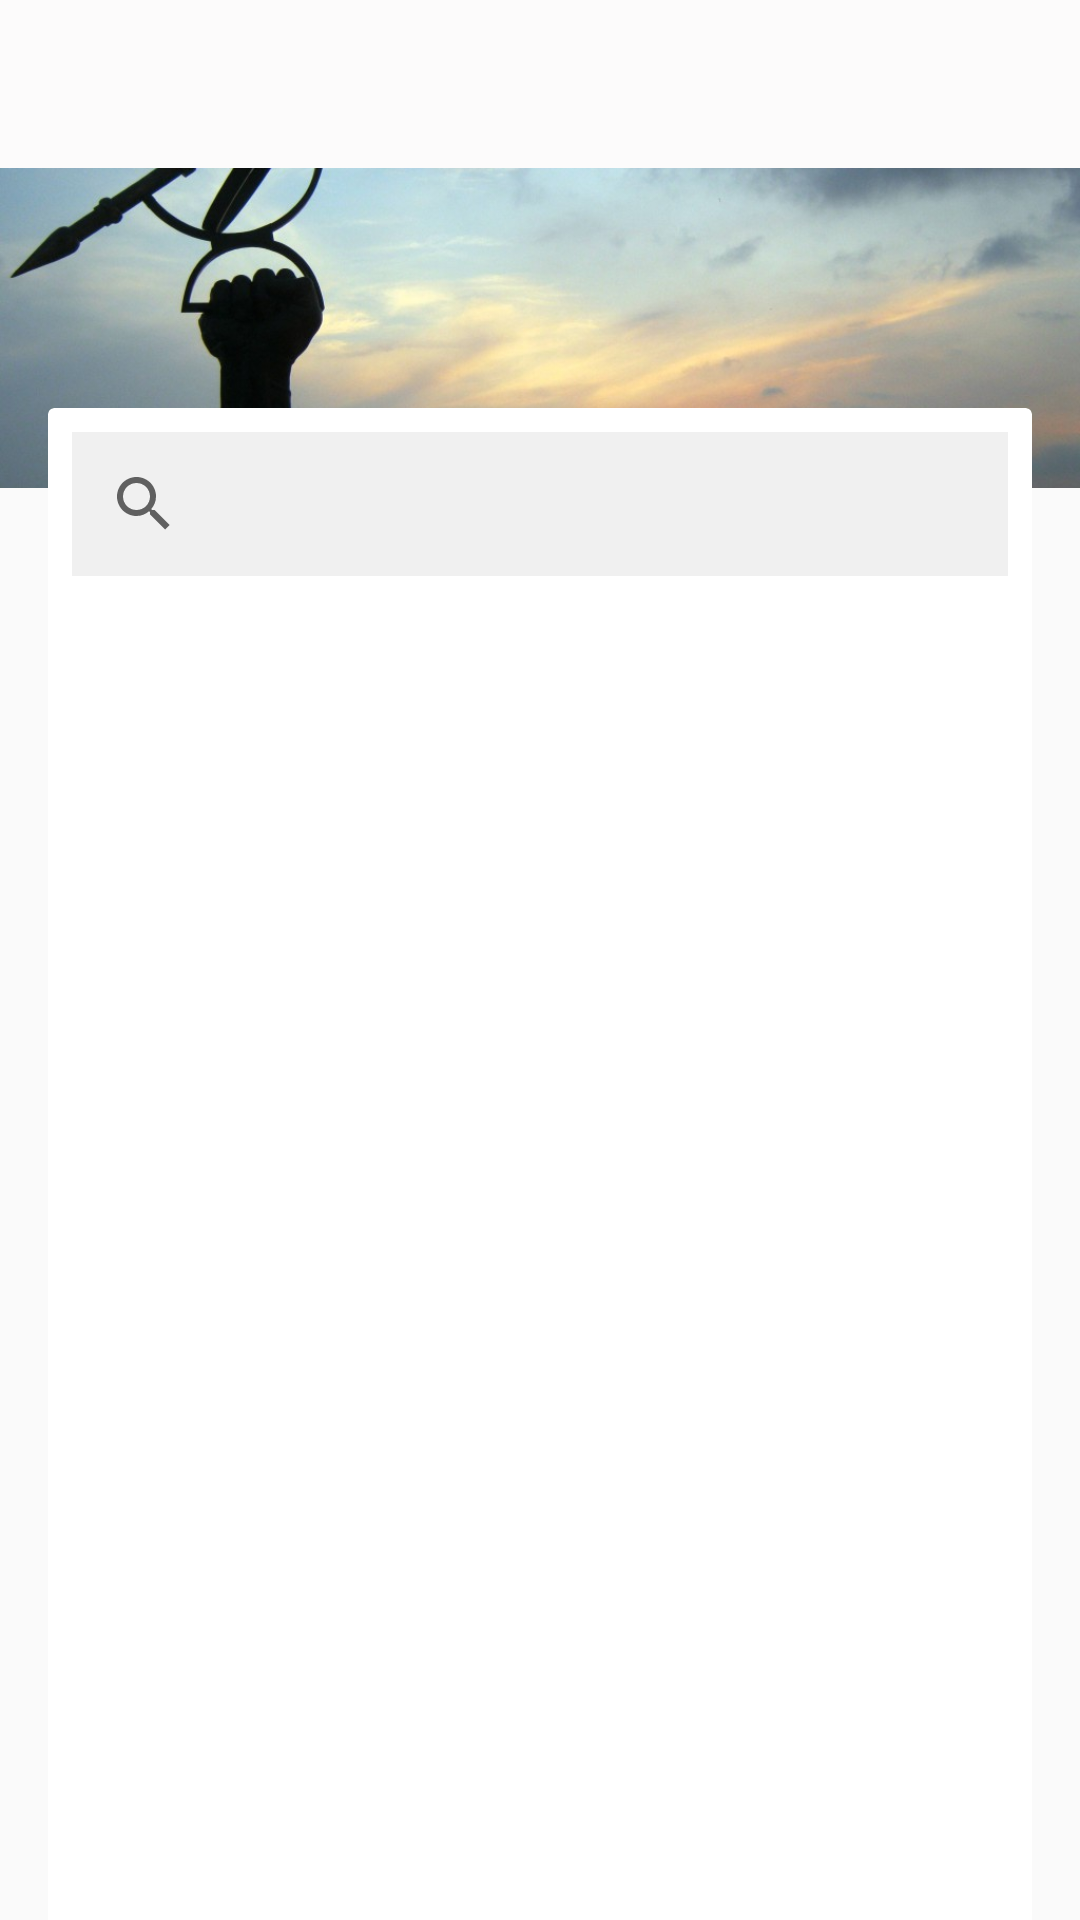

This screen was rendered from an Android layout file. Write that file and the resources it references.
<!-- AndroidManifest.xml: application theme AppTheme -->
<!-- res/layout/activity_main.xml -->
<?xml version="1.0" encoding="utf-8"?>
<android.support.design.widget.CoordinatorLayout
    xmlns:android="http://schemas.android.com/apk/res/android"
    xmlns:app="http://schemas.android.com/apk/res-auto"
    xmlns:tools="http://schemas.android.com/tools"
    android:layout_width="match_parent"
    android:layout_height="match_parent"
    tools:context="teetech.com.mylex.MainActivity">

    <android.support.design.widget.AppBarLayout
        android:layout_width="match_parent"
        android:layout_height="wrap_content"
        android:theme="@style/ThemeOverlay.AppCompat.ActionBar"
        android:background="@color/white"
        android:fitsSystemWindows="true"
        app:elevation="0dp"
        >

        <android.support.v7.widget.Toolbar
            android:layout_width="match_parent"
            android:layout_height="?attr/actionBarSize"
            android:id="@+id/tool_bar">

        </android.support.v7.widget.Toolbar>

        
        
        
        
        
        
        
        
        
        
        

        
        
        
        
        
        

        
        
        
        
        

        

        
        

    </android.support.design.widget.AppBarLayout>

    <android.support.v4.widget.NestedScrollView
        android:layout_width="match_parent"
        android:layout_height="match_parent"
        android:fitsSystemWindows="true"
        app:layout_behavior="@string/appbar_scrolling_view_behavior"
        >
        <FrameLayout
            android:layout_width="match_parent"
            android:layout_height="match_parent">
            <LinearLayout
                android:layout_width="match_parent"
                android:layout_height="match_parent"
                android:orientation="vertical"
                app:layout_behavior="@string/appbar_scrolling_view_behavior">

                <LinearLayout
                    android:layout_width="match_parent"
                    android:layout_height="match_parent"
                    android:orientation="vertical"
                    android:layout_weight="5">
                    <ImageView
                        android:layout_width="match_parent"
                        android:layout_height="match_parent"
                        android:src="@drawable/sunset"
                        android:scaleType="centerCrop"/>
                </LinearLayout>

                <LinearLayout
                    android:layout_width="match_parent"
                    android:layout_height="match_parent"
                    android:orientation="vertical"
                    android:layout_weight="1">
                </LinearLayout>

            </LinearLayout>
            <android.support.v7.widget.CardView
                android:layout_width="match_parent"
                android:layout_height="match_parent"
                android:layout_marginLeft="16dp"
                android:layout_marginRight="16dp"
                android:layout_marginTop="80dp"
                android:paddingTop="10dp"
                android:paddingLeft="16dp"
                android:paddingRight="16dp"
                app:cardElevation="0dp"
                app:layout_behavior="@string/appbar_scrolling_view_behavior">

                <LinearLayout
                    android:layout_width="match_parent"
                    android:layout_height="match_parent"
                    android:orientation="vertical">
                    <android.support.v7.widget.SearchView
                        android:layout_width="match_parent"
                        android:layout_height="wrap_content"
                        android:background="#f0f0f0"
                        android:layout_margin="8dp"
                        android:id="@+id/statuteSearch"
                        android:queryHint="Search Statute"
                        app:queryHint="Search Statute">

                    </android.support.v7.widget.SearchView>
                    <android.support.v7.widget.RecyclerView
                        android:id="@+id/recycler_view"
                        android:layout_width="match_parent"
                        android:layout_height="match_parent"
                        android:scrollbars="vertical"
                        />
                </LinearLayout>

            </android.support.v7.widget.CardView>
        </FrameLayout>







    </android.support.v4.widget.NestedScrollView>

</android.support.design.widget.CoordinatorLayout>
<!-- resources referenced by this layout -->
<resources>
  <color name="white">#fcfbfb</color>
  <!-- drawable sunset: jpg bitmap (drawable, 99456 bytes) -->
  <style name="AppTheme" parent="Theme.AppCompat.Light.NoActionBar">
          
          <item name="colorPrimary">@color/colorPrimary</item>
          <item name="colorPrimaryDark">@color/colorPrimaryDark</item>
          <item name="colorAccent">@color/colorAccent</item>
      </style>
  <color name="colorPrimary">#2d4f63</color>
  <color name="colorPrimaryDark">#5591b4</color>
  <color name="colorAccent">#FF4081</color>
</resources>
